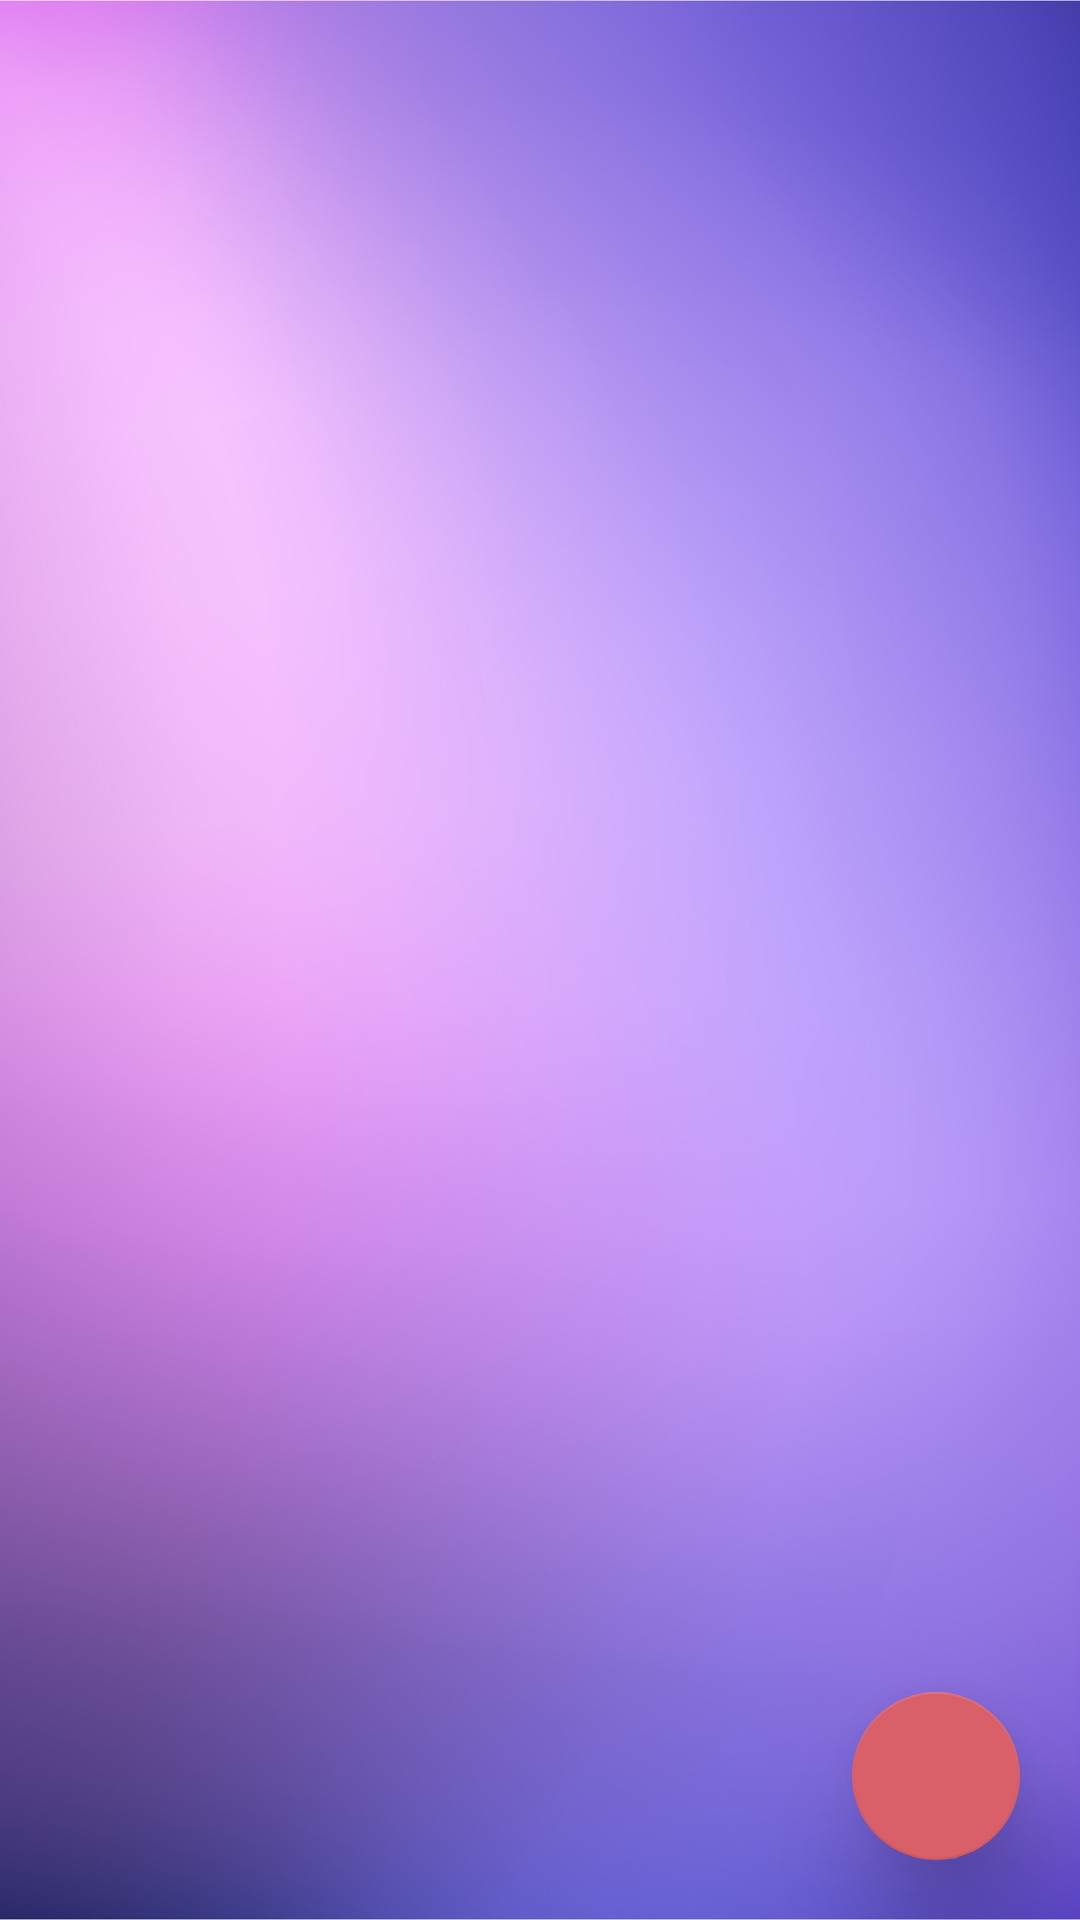

Android layout source for this screen:
<!-- AndroidManifest.xml: application theme Theme.PetFinder -->
<!-- res/layout/activity_perimeter.xml -->
<?xml version="1.0" encoding="utf-8"?>
<androidx.constraintlayout.widget.ConstraintLayout xmlns:android="http://schemas.android.com/apk/res/android"
    xmlns:app="http://schemas.android.com/apk/res-auto"
    xmlns:tools="http://schemas.android.com/tools"
    android:layout_width="match_parent"
    android:layout_height="match_parent"
    android:background="@drawable/purple_background"
    tools:context=".components.Perimeter">

    <androidx.recyclerview.widget.RecyclerView
        android:id="@+id/deviceRecyclerView"
        android:layout_width="match_parent"
        android:layout_height="match_parent"
        app:layoutManager="androidx.recyclerview.widget.LinearLayoutManager"
        tools:listitem="@layout/device_item_view"
        android:paddingBottom="70dp"
        android:clipToPadding="false">
    </androidx.recyclerview.widget.RecyclerView>

    <com.google.android.material.floatingactionbutton.FloatingActionButton
        android:id="@+id/fab"
        android:layout_width="wrap_content"
        android:layout_height="wrap_content"
        android:contentDescription="@string/add_device"
        app:backgroundTint="@color/pink"
        app:elevation="20dp"
        android:layout_marginBottom="20dp"
        android:layout_marginEnd="20dp"
        app:layout_constraintBottom_toBottomOf="parent"
        app:layout_constraintEnd_toEndOf="parent"
        app:maxImageSize="35dp"
        app:srcCompat="@drawable/ic_plus" />
</androidx.constraintlayout.widget.ConstraintLayout>
<!-- res/layout/device_item_view.xml (included above) -->
<?xml version="1.0" encoding="utf-8"?>
<androidx.cardview.widget.CardView xmlns:android="http://schemas.android.com/apk/res/android"
    xmlns:app="http://schemas.android.com/apk/res-auto"
    xmlns:tools="http://schemas.android.com/tools"
    android:id="@+id/mainLayout"
    android:layout_width="match_parent"
    android:layout_height="110dp"
    app:cardBackgroundColor="#FFC700"
    app:cardCornerRadius="20dp"
    app:cardElevation="5dp"
    app:cardUseCompatPadding="true"
    app:contentPadding="5dp">

    <RelativeLayout
        android:id="@+id/petLayout"
        android:layout_width="match_parent"
        android:layout_height="wrap_content"
        android:padding="12dp"
        android:layout_marginEnd="16dp"
        android:layout_marginStart="16dp">

        <LinearLayout
            android:id="@+id/layout1"
            android:layout_width="290dp"
            android:layout_height="wrap_content"
            android:layout_centerVertical="true"
            android:layout_marginStart="10dp"
            android:orientation="vertical">

            <TextView
                android:id="@+id/deviceName"
                android:layout_width="match_parent"
                android:layout_height="wrap_content"
                android:text="Device Name"
                android:textSize="20sp"
                android:textStyle="bold"
                android:textColor="@color/white" />

            <TextView
                android:id="@+id/bluetoothName"
                android:layout_width="match_parent"
                android:layout_height="wrap_content"
                android:text="Bluetooth Name"
                android:textColor="@color/white" />
        </LinearLayout>
    </RelativeLayout>
</androidx.cardview.widget.CardView>
<!-- resources referenced by this layout -->
<resources>
  <color name="pink">#D95F69</color>
  <color name="white">#FFFFFFFF</color>
  <!-- drawable purple_background: png bitmap (drawable, 711919 bytes) -->
  <string name="add_device">Add_device</string>
  <style name="Theme.PetFinder" parent="Theme.MaterialComponents.DayNight.NoActionBar">
          
          <item name="colorPrimary">@color/purple_500</item>
          <item name="colorPrimaryVariant">@color/purple_700</item>
          <item name="colorOnPrimary">@color/white</item>
          
          <item name="colorSecondary">@color/teal_200</item>
          <item name="colorSecondaryVariant">@color/teal_700</item>
          <item name="colorOnSecondary">@color/black</item>
          
          <item name="android:statusBarColor">?attr/colorPrimaryVariant</item>
          
      </style>
  <color name="purple_500">#FF6200EE</color>
  <color name="purple_700">#FF3700B3</color>
  <color name="teal_200">#FF03DAC5</color>
  <color name="teal_700">#FF018786</color>
  <color name="black">#FF000000</color>
</resources>
